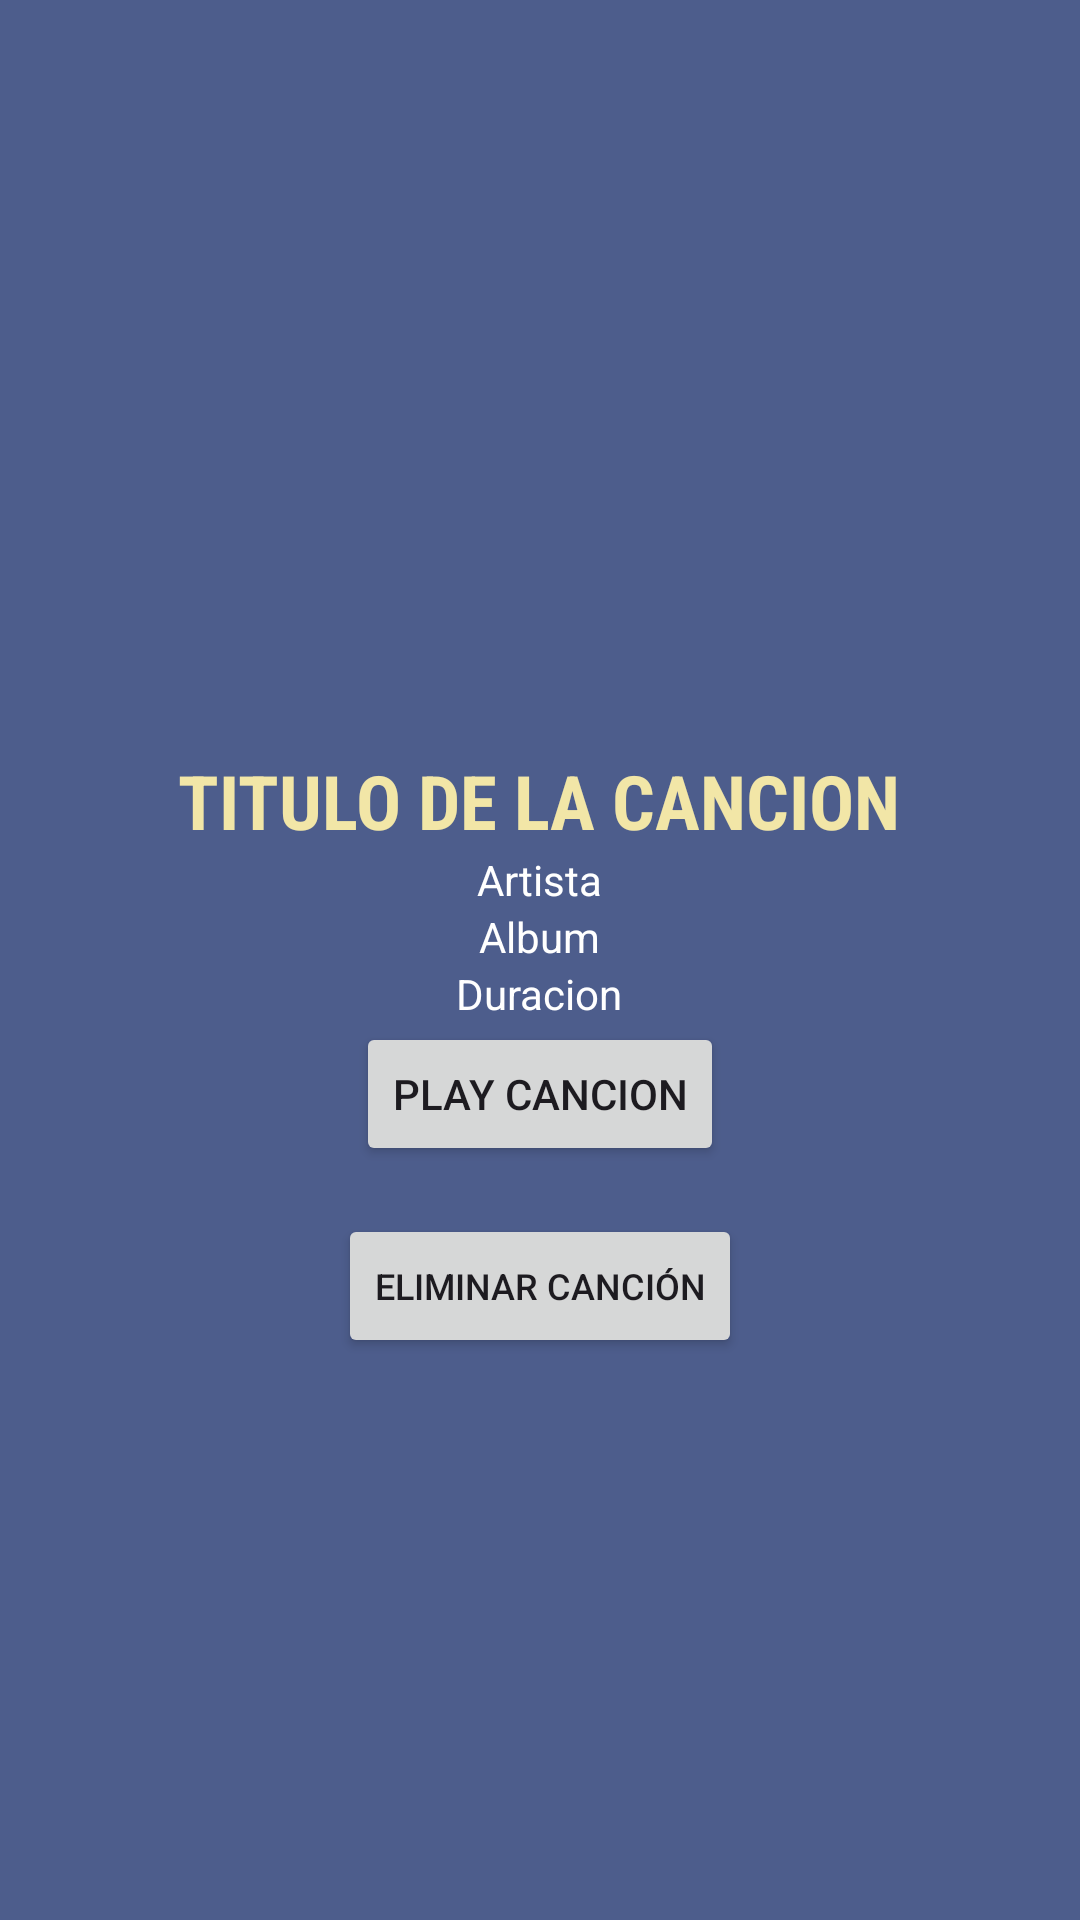

Reconstruct the res/layout file that produces this screen, plus the resources it refers to.
<!-- AndroidManifest.xml: application theme Theme.EXAMEN2_CERVANTESMELLADOTONY -->
<!-- res/layout/activity_songdetail.xml -->
<?xml version="1.0" encoding="utf-8"?>
<LinearLayout xmlns:android="http://schemas.android.com/apk/res/android"
    android:orientation="vertical"
    android:layout_width="match_parent"
    android:layout_height="match_parent"
    android:background="@color/lila">

    <ImageView
        android:id="@+id/image_header"
        android:layout_width="match_parent"
        android:layout_height="250dp"
        android:layout_gravity="center"
        android:scaleType="centerCrop"
        android:src="@drawable/blue" />

    <TextView
        android:id="@+id/title_song"
        android:layout_width="wrap_content"
        android:layout_height="wrap_content"
        android:textColor="@color/amarillopatito"
        android:text="Titulo de la Cancion"
        android:textAllCaps="true"
        android:fontFamily="sans-serif-condensed"
        android:textStyle="bold"
        android:textSize="25sp"
        android:layout_gravity="center" />

    <TextView
        android:id="@+id/artist_song"
        android:layout_width="wrap_content"
        android:layout_height="wrap_content"
        android:textColor="@color/white"
        android:text="Artista"
        android:layout_gravity="center" />

    <TextView
        android:id="@+id/album_song"
        android:layout_width="wrap_content"
        android:layout_height="wrap_content"
        android:textColor="@color/white"
        android:text="Album"
        android:layout_gravity="center" />

    <TextView
        android:id="@+id/duration_song"
        android:layout_width="wrap_content"
        android:layout_height="wrap_content"
        android:textColor="@color/white"
        android:text="Duracion"
        android:layout_gravity="center" />

    <Button
        android:id="@+id/play_button"
        android:layout_width="wrap_content"
        android:layout_height="wrap_content"
        android:text="Play Cancion"
        android:layout_gravity="center" />

    <Button
        android:id="@+id/delete_button"
        android:layout_width="wrap_content"
        android:layout_height="wrap_content"
        android:text="Eliminar Canción"
        android:textSize="12sp"
        android:layout_marginTop="16dp"
        android:layout_gravity="center" />
</LinearLayout>
<!-- resources referenced by this layout -->
<resources>
  <color name="amarillopatito">#F2E6A7</color>
  <color name="lila">#4D5D8C</color>
  <color name="white">#FFFFFFFF</color>
  <style name="Theme.EXAMEN2_CERVANTESMELLADOTONY" parent="Base.Theme.EXAMEN2_CERVANTESMELLADOTONY" />
  <style name="Base.Theme.EXAMEN2_CERVANTESMELLADOTONY" parent="Theme.Material3.DayNight.NoActionBar">
          
          
      </style>
</resources>
